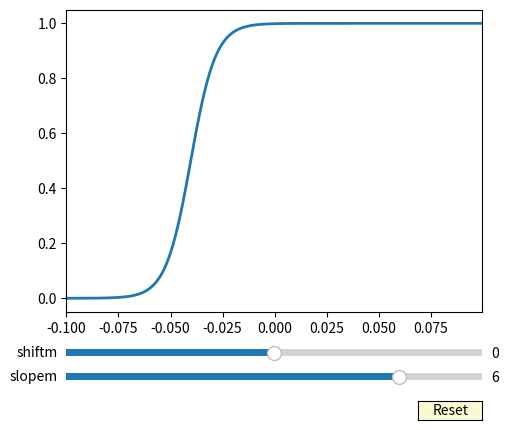

Generate this figure with matplotlib:
# exec(open('Na_chan_slider.py').read())
import numpy as np
import matplotlib.pyplot as plt
from matplotlib.widgets import Slider, Button, RadioButtons

def Na_Chan_minf(v,vshiftm, slopem):
    #vshiftm and slopem should be dimensionless but think of them to be in mV terms
    mAlpha = (0.182 * (v*1e3- (-38+vshiftm)))/(1-(np.exp(-(v*1e3- (-38+vshiftm))/slopem)))
    mBeta  = (0.124 * (-v*1e3 + (-38+vshiftm)))/(1-(np.exp(-(-v*1e3 + (-38+vshiftm))/slopem)))
    mInf = mAlpha/(mAlpha + mBeta)
    return mInf

fig, ax = plt.subplots()
plt.subplots_adjust(left=0.25, bottom=0.25)
v = np.arange(-0.100, 0.100, 0.0003)
mInf = Na_Chan_minf(v,0,6)
l, = plt.plot(v, mInf, lw=2)
ax.margins(x=0)

axcolor = 'lightgoldenrodyellow'
axslopem = plt.axes([0.25, 0.1, 0.65, 0.03], facecolor=axcolor)
axshiftm = plt.axes([0.25, 0.15, 0.65, 0.03], facecolor=axcolor)

sslopem = Slider(axslopem, 'slopem', -10, 10, valinit=6, valstep=0.1)
sshiftm = Slider(axshiftm, 'shiftm', -10, 10, valinit=0)


def update(val):
    shiftm = sshiftm.val
    slopem = sslopem.val
    l.set_ydata(Na_Chan_minf(v,shiftm,slopem))
    fig.canvas.draw_idle()


sslopem.on_changed(update)
sshiftm.on_changed(update)

resetax = plt.axes([0.8, 0.025, 0.1, 0.04])
button = Button(resetax, 'Reset', color=axcolor, hovercolor='0.975')


def reset(event):
    sslopem.reset()
    sshiftm.reset()
button.on_clicked(reset)

plt.show()
